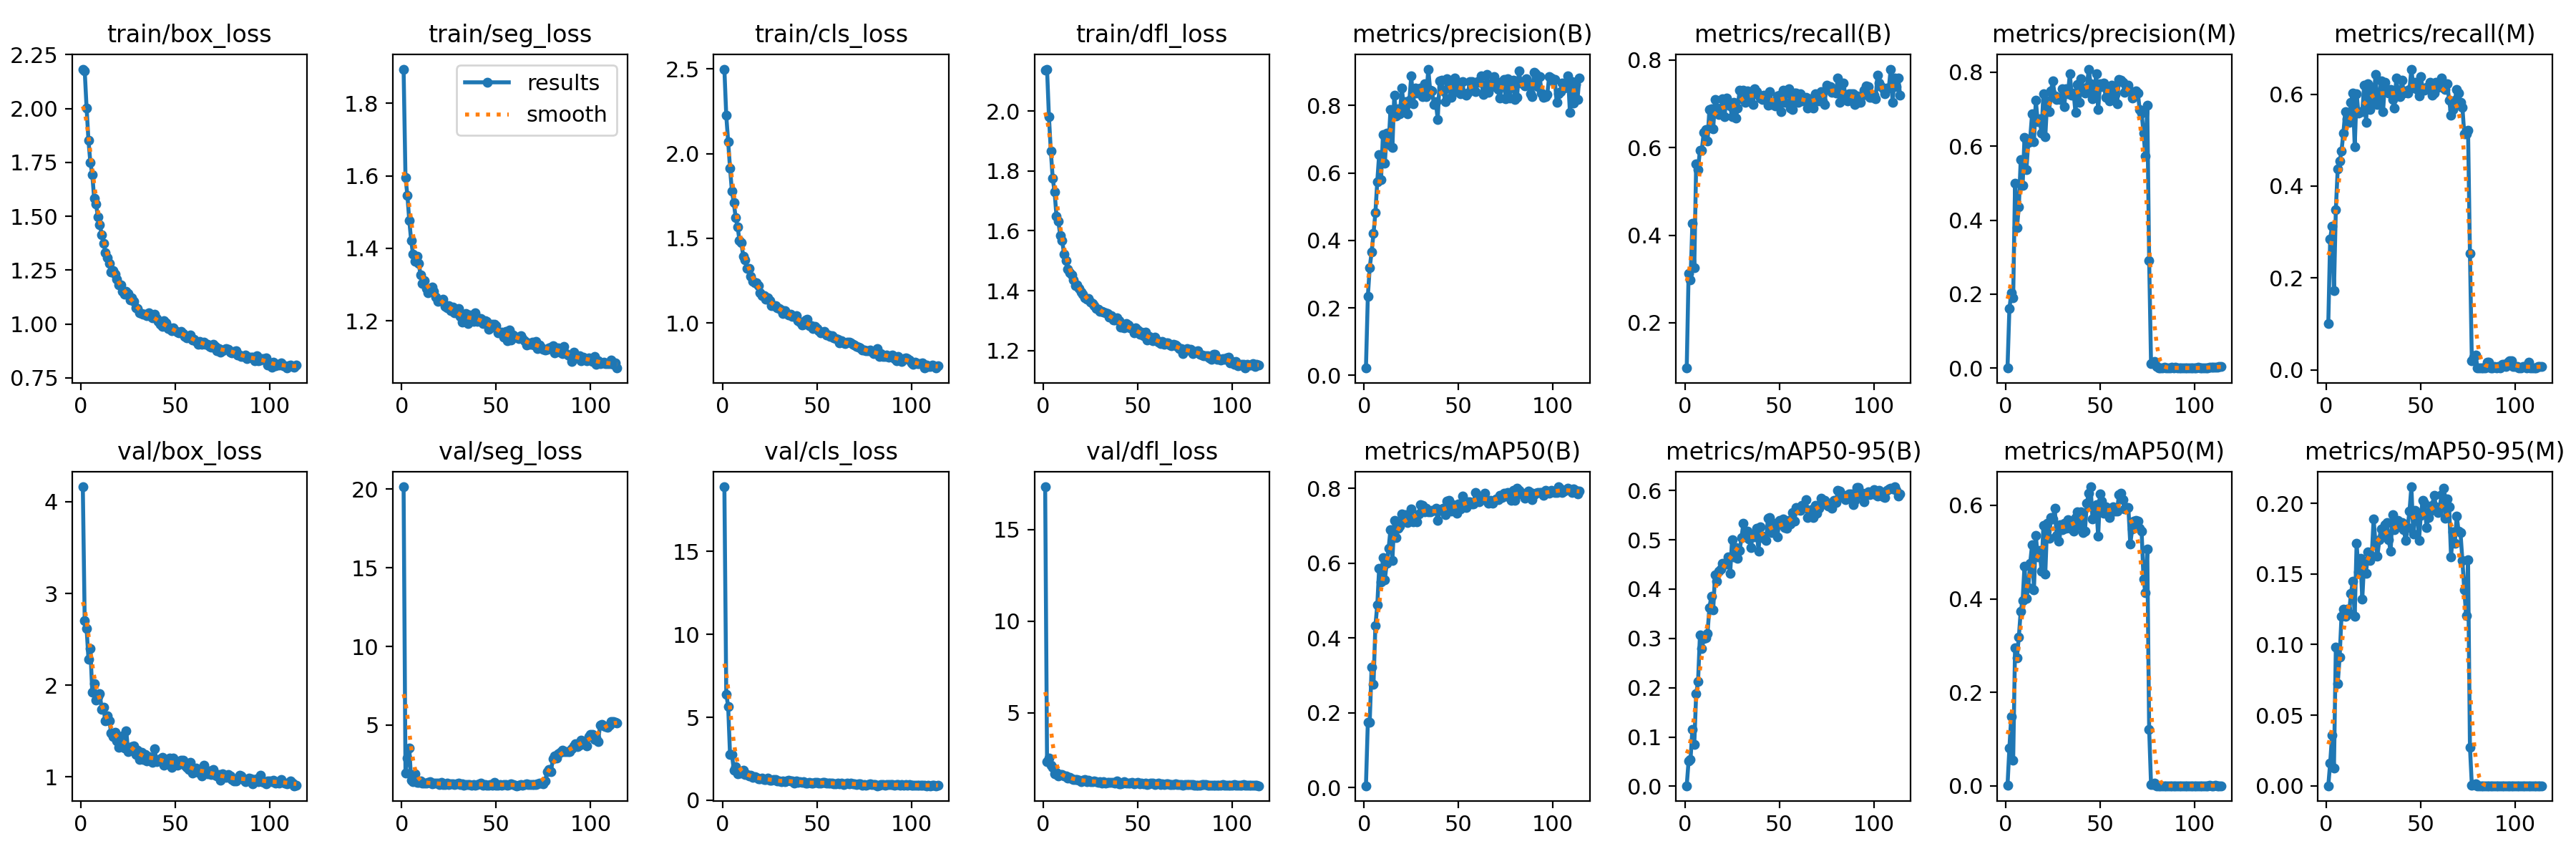

The table this chart was drawn from, first rows:
epoch, time, train/box_loss, train/seg_loss, train/cls_loss, train/dfl_loss, metrics/precision(B), metrics/recall(B), metrics/mAP50(B), metrics/mAP50-95(B), metrics/precision(M), metrics/recall(M), metrics/mAP50(M), metrics/mAP50-95(M), val/box_loss, val/seg_loss, val/cls_loss, val/dfl_loss, lr/pg0, lr/pg1, lr/pg2
1, 55.27, 2.183, 1.894, 2.499, 2.137, 0.02132, 0.09661, 0.00497, 0.00111, 0.00046, 0.1004, 0.00033, 6e-05, 4.163, 20.15, 18.9, 17.33, 0.07026, 0.003305, 0.003305
2, 111.3, 2.176, 1.596, 2.224, 2.14, 0.233, 0.3132, 0.1748, 0.05172, 0.1605, 0.2851, 0.08076, 0.01609, 2.706, 1.927, 6.397, 2.35, 0.04026, 0.006638, 0.006638
3, 166.2, 2.003, 1.547, 2.071, 1.981, 0.3193, 0.2972, 0.1756, 0.05397, 0.2027, 0.3135, 0.148, 0.03573, 2.618, 2.887, 5.668, 2.536, 0.01026, 0.009971, 0.009971
4, 219.3, 1.852, 1.477, 1.913, 1.866, 0.3647, 0.4265, 0.3214, 0.1149, 0.1895, 0.1727, 0.0545, 0.01271, 2.284, 3.545, 2.744, 2.128, 0.009999, 0.009999, 0.009999
5, 273.8, 1.749, 1.422, 1.777, 1.776, 0.42, 0.3253, 0.2758, 0.08481, 0.4999, 0.3493, 0.295, 0.09799, 2.395, 1.506, 2.776, 2.01, 0.009998, 0.009998, 0.009998
6, 327.8, 1.694, 1.383, 1.71, 1.73, 0.4816, 0.5623, 0.4325, 0.1872, 0.3792, 0.4377, 0.2743, 0.07235, 1.925, 1.384, 1.796, 1.657, 0.009998, 0.009998, 0.009998
7, 381.3, 1.584, 1.365, 1.62, 1.648, 0.5745, 0.5502, 0.4875, 0.2126, 0.4363, 0.4538, 0.3182, 0.09083, 2.018, 1.883, 2.013, 1.747, 0.009996, 0.009996, 0.009996
8, 435.3, 1.556, 1.378, 1.567, 1.631, 0.6548, 0.5944, 0.5868, 0.3062, 0.5633, 0.4766, 0.3736, 0.12, 1.833, 1.35, 1.573, 1.549, 0.009995, 0.009995, 0.009995
9, 489.9, 1.497, 1.358, 1.488, 1.584, 0.5804, 0.5944, 0.549, 0.279, 0.4932, 0.516, 0.3967, 0.125, 1.875, 1.352, 1.652, 1.62, 0.009994, 0.009994, 0.009994
10, 543.8, 1.461, 1.327, 1.474, 1.567, 0.7137, 0.6345, 0.6143, 0.2996, 0.6233, 0.5623, 0.4702, 0.1199, 1.903, 1.441, 1.634, 1.639, 0.009992, 0.009992, 0.009992
11, 597.1, 1.415, 1.303, 1.393, 1.523, 0.6292, 0.6406, 0.5556, 0.3018, 0.5364, 0.5462, 0.4004, 0.1252, 1.738, 1.293, 1.798, 1.563, 0.00999, 0.00999, 0.00999
12, 651.6, 1.375, 1.31, 1.372, 1.501, 0.7179, 0.6145, 0.5988, 0.3103, 0.6096, 0.5394, 0.4243, 0.1218, 1.756, 1.291, 1.536, 1.544, 0.009988, 0.009988, 0.009988
13, 706, 1.332, 1.289, 1.324, 1.473, 0.6847, 0.6867, 0.639, 0.3617, 0.6202, 0.5823, 0.4766, 0.1363, 1.61, 1.311, 1.541, 1.422, 0.009986, 0.009986, 0.009986
14, 759.7, 1.306, 1.278, 1.322, 1.459, 0.7883, 0.6881, 0.6902, 0.3846, 0.6866, 0.6024, 0.5152, 0.1448, 1.662, 1.353, 1.448, 1.462, 0.009983, 0.009983, 0.009983
15, 813.8, 1.281, 1.283, 1.277, 1.454, 0.6747, 0.6426, 0.6075, 0.3576, 0.6113, 0.4859, 0.4199, 0.12, 1.614, 1.387, 1.493, 1.416, 0.009981, 0.009981, 0.009981
16, 868.2, 1.241, 1.293, 1.248, 1.437, 0.8307, 0.7093, 0.7144, 0.429, 0.7242, 0.601, 0.5355, 0.1718, 1.48, 1.25, 1.364, 1.378, 0.009978, 0.009978, 0.009978
17, 921.3, 1.248, 1.282, 1.239, 1.416, 0.7684, 0.6908, 0.669, 0.4163, 0.6657, 0.5582, 0.4893, 0.1515, 1.442, 1.293, 1.412, 1.369, 0.009975, 0.009975, 0.009975
18, 974.9, 1.232, 1.266, 1.239, 1.421, 0.7901, 0.6747, 0.6924, 0.4357, 0.6731, 0.5622, 0.5042, 0.1612, 1.482, 1.294, 1.358, 1.382, 0.009972, 0.009972, 0.009972
19, 1029, 1.209, 1.254, 1.222, 1.406, 0.7745, 0.6898, 0.6989, 0.4411, 0.6358, 0.5623, 0.4593, 0.1323, 1.393, 1.299, 1.291, 1.311, 0.009968, 0.009968, 0.009968
20, 1083, 1.18, 1.257, 1.18, 1.396, 0.8524, 0.7108, 0.7318, 0.4523, 0.7408, 0.6199, 0.5572, 0.1586, 1.324, 1.21, 1.296, 1.262, 0.009965, 0.009965, 0.009965
21, 1137, 1.182, 1.256, 1.162, 1.387, 0.7968, 0.6707, 0.7114, 0.452, 0.625, 0.5382, 0.4529, 0.1504, 1.4, 1.342, 1.315, 1.32, 0.009961, 0.009961, 0.009961
22, 1191, 1.152, 1.26, 1.163, 1.377, 0.8123, 0.7127, 0.7286, 0.4508, 0.7221, 0.6225, 0.5622, 0.1655, 1.448, 1.234, 1.241, 1.364, 0.009957, 0.009957, 0.009957
23, 1246, 1.138, 1.239, 1.14, 1.373, 0.7745, 0.7035, 0.7079, 0.4648, 0.6942, 0.5663, 0.53, 0.1597, 1.315, 1.204, 1.254, 1.264, 0.009953, 0.009953, 0.009953
24, 1299, 1.15, 1.235, 1.15, 1.374, 0.8159, 0.6948, 0.7128, 0.4321, 0.7502, 0.6153, 0.5739, 0.1623, 1.499, 1.33, 1.317, 1.334, 0.009948, 0.009948, 0.009948
25, 1353, 1.142, 1.243, 1.134, 1.361, 0.8882, 0.6699, 0.7445, 0.4996, 0.7761, 0.5846, 0.5708, 0.1887, 1.275, 1.196, 1.201, 1.234, 0.009944, 0.009944, 0.009944
26, 1407, 1.112, 1.227, 1.104, 1.356, 0.8052, 0.7028, 0.7109, 0.4657, 0.736, 0.6426, 0.594, 0.1718, 1.301, 1.253, 1.223, 1.246, 0.009939, 0.009939, 0.009939
27, 1461, 1.12, 1.238, 1.102, 1.351, 0.8509, 0.6667, 0.718, 0.4838, 0.7265, 0.5783, 0.5358, 0.1625, 1.328, 1.247, 1.255, 1.276, 0.009934, 0.009934, 0.009934
28, 1515, 1.104, 1.223, 1.102, 1.34, 0.8359, 0.6908, 0.7103, 0.4626, 0.7284, 0.5944, 0.5241, 0.1741, 1.338, 1.209, 1.232, 1.241, 0.009929, 0.009929, 0.009929
29, 1570, 1.076, 1.221, 1.091, 1.338, 0.8488, 0.7309, 0.7317, 0.4782, 0.7261, 0.6282, 0.5592, 0.1818, 1.245, 1.243, 1.15, 1.217, 0.009924, 0.009924, 0.009924
30, 1624, 1.072, 1.235, 1.086, 1.332, 0.8511, 0.7117, 0.7572, 0.5044, 0.7543, 0.5623, 0.5478, 0.178, 1.289, 1.312, 1.143, 1.233, 0.009918, 0.009918, 0.009918
31, 1677, 1.053, 1.212, 1.078, 1.332, 0.8254, 0.7309, 0.755, 0.5334, 0.7075, 0.6265, 0.5615, 0.1846, 1.19, 1.202, 1.115, 1.182, 0.009912, 0.009912, 0.009912
32, 1731, 1.048, 1.197, 1.058, 1.328, 0.8651, 0.7028, 0.7371, 0.5073, 0.7556, 0.6064, 0.5508, 0.1864, 1.265, 1.268, 1.148, 1.259, 0.009906, 0.009906, 0.009906
33, 1786, 1.047, 1.211, 1.071, 1.325, 0.827, 0.7295, 0.7462, 0.5178, 0.7411, 0.6024, 0.5697, 0.1741, 1.189, 1.18, 1.134, 1.169, 0.0099, 0.0099, 0.0099
34, 1839, 1.046, 1.219, 1.057, 1.324, 0.9078, 0.7108, 0.7378, 0.5015, 0.7951, 0.6104, 0.5507, 0.1659, 1.241, 1.215, 1.181, 1.222, 0.009894, 0.009894, 0.009894
35, 1893, 1.038, 1.193, 1.048, 1.312, 0.8457, 0.7269, 0.7363, 0.4845, 0.7383, 0.5892, 0.5529, 0.1918, 1.175, 1.228, 1.215, 1.208, 0.009887, 0.009887, 0.009887
36, 1947, 1.051, 1.217, 1.053, 1.316, 0.8431, 0.6988, 0.741, 0.5101, 0.744, 0.5703, 0.5447, 0.1811, 1.217, 1.223, 1.14, 1.223, 0.009881, 0.009881, 0.009881
37, 2001, 1.036, 1.21, 1.041, 1.302, 0.8019, 0.7349, 0.7409, 0.5062, 0.6909, 0.6345, 0.5737, 0.1864, 1.194, 1.187, 1.152, 1.204, 0.009874, 0.009874, 0.009874
38, 2054, 1.03, 1.199, 1.038, 1.303, 0.8106, 0.7269, 0.7467, 0.5232, 0.7663, 0.6024, 0.5869, 0.1878, 1.157, 1.238, 1.043, 1.181, 0.009867, 0.009867, 0.009867
39, 2108, 1.046, 1.221, 1.042, 1.311, 0.7587, 0.7189, 0.7138, 0.4773, 0.718, 0.5944, 0.5567, 0.1843, 1.308, 1.194, 1.173, 1.287, 0.00986, 0.00986, 0.00986
40, 2162, 1.025, 1.198, 1.015, 1.299, 0.8721, 0.7123, 0.7413, 0.5266, 0.782, 0.6305, 0.5866, 0.1864, 1.164, 1.226, 1.075, 1.139, 0.009852, 0.009852, 0.009852
41, 2215, 1.011, 1.207, 1.007, 1.278, 0.8761, 0.7097, 0.744, 0.5078, 0.7545, 0.6024, 0.5414, 0.1813, 1.184, 1.27, 1.118, 1.146, 0.009844, 0.009844, 0.009844
42, 2269, 0.9977, 1.206, 0.9876, 1.279, 0.8423, 0.7189, 0.747, 0.5024, 0.744, 0.607, 0.5452, 0.1735, 1.197, 1.319, 1.092, 1.187, 0.009837, 0.009837, 0.009837
43, 2323, 0.9882, 1.193, 0.9918, 1.276, 0.8108, 0.7149, 0.7297, 0.4987, 0.7587, 0.6024, 0.6048, 0.1828, 1.213, 1.16, 1.102, 1.227, 0.009829, 0.009829, 0.009829
44, 2377, 1.014, 1.201, 1.017, 1.291, 0.8786, 0.6975, 0.7652, 0.5429, 0.8084, 0.6104, 0.6259, 0.1945, 1.125, 1.209, 1.035, 1.159, 0.00982, 0.00982, 0.00982
45, 2430, 1.006, 1.198, 1.023, 1.286, 0.8663, 0.7285, 0.7672, 0.545, 0.7687, 0.6546, 0.6397, 0.2116, 1.142, 1.181, 1.028, 1.151, 0.009812, 0.009812, 0.009812
46, 2484, 0.9778, 1.176, 0.9822, 1.276, 0.8245, 0.698, 0.7399, 0.515, 0.729, 0.6157, 0.5711, 0.1782, 1.145, 1.185, 1.077, 1.152, 0.009803, 0.009803, 0.009803
47, 2538, 0.981, 1.181, 0.9824, 1.274, 0.8707, 0.7032, 0.7567, 0.5262, 0.7479, 0.6265, 0.5937, 0.195, 1.208, 1.197, 1.05, 1.199, 0.009795, 0.009795, 0.009795
48, 2591, 0.9686, 1.19, 0.9684, 1.259, 0.8808, 0.6948, 0.7452, 0.5332, 0.7959, 0.6106, 0.6018, 0.1934, 1.101, 1.187, 1.03, 1.138, 0.009786, 0.009786, 0.009786
49, 2645, 0.9815, 1.19, 0.979, 1.276, 0.8401, 0.7176, 0.7332, 0.5063, 0.6986, 0.5959, 0.5335, 0.1737, 1.203, 1.366, 1.058, 1.164, 0.009777, 0.009777, 0.009777
50, 2698, 0.9676, 1.187, 0.9692, 1.268, 0.8659, 0.7189, 0.7589, 0.5387, 0.7688, 0.6385, 0.6252, 0.1914, 1.14, 1.181, 1.082, 1.19, 0.009767, 0.009767, 0.009767
51, 2752, 0.9614, 1.168, 0.9551, 1.254, 0.8343, 0.6827, 0.7441, 0.5313, 0.7617, 0.6104, 0.6086, 0.2021, 1.126, 1.173, 1.04, 1.135, 0.009758, 0.009758, 0.009758
52, 2805, 0.96, 1.168, 0.9434, 1.261, 0.8707, 0.7302, 0.7784, 0.5416, 0.7709, 0.608, 0.5831, 0.2001, 1.145, 1.229, 1.043, 1.166, 0.009748, 0.009748, 0.009748
53, 2858, 0.9645, 1.168, 0.9469, 1.251, 0.8345, 0.7028, 0.7624, 0.5246, 0.7326, 0.6145, 0.5965, 0.1829, 1.178, 1.192, 1.086, 1.146, 0.009738, 0.009738, 0.009738
54, 2912, 0.9563, 1.155, 0.9501, 1.261, 0.831, 0.7309, 0.7492, 0.5231, 0.7514, 0.6145, 0.5827, 0.1899, 1.182, 1.202, 1.064, 1.153, 0.009728, 0.009728, 0.009728
55, 2966, 0.9431, 1.171, 0.9293, 1.236, 0.8359, 0.7349, 0.7647, 0.5385, 0.7218, 0.6252, 0.5738, 0.1945, 1.123, 1.217, 1.05, 1.109, 0.009718, 0.009718, 0.009718
56, 3018, 0.9346, 1.146, 0.9272, 1.246, 0.871, 0.6908, 0.7643, 0.5322, 0.764, 0.5981, 0.586, 0.1985, 1.106, 1.179, 1.022, 1.122, 0.009707, 0.009707, 0.009707
57, 3072, 0.9422, 1.174, 0.9208, 1.243, 0.8708, 0.6867, 0.7581, 0.5553, 0.7613, 0.602, 0.5969, 0.2058, 1.077, 1.201, 1.02, 1.151, 0.009697, 0.009697, 0.009697
58, 3126, 0.9485, 1.148, 0.9251, 1.233, 0.8575, 0.7247, 0.7573, 0.5372, 0.739, 0.6265, 0.587, 0.1976, 1.158, 1.246, 1.015, 1.164, 0.009686, 0.009686, 0.009686
59, 3180, 0.9256, 1.161, 0.9128, 1.244, 0.8413, 0.7241, 0.7887, 0.5654, 0.714, 0.6145, 0.587, 0.1934, 1.04, 1.2, 1.005, 1.094, 0.009675, 0.009675, 0.009675
60, 3232, 0.9293, 1.155, 0.9088, 1.235, 0.8706, 0.7026, 0.7799, 0.561, 0.7811, 0.6185, 0.623, 0.197, 1.084, 1.161, 1.008, 1.127, 0.009664, 0.009664, 0.009664
... 54 more rows
